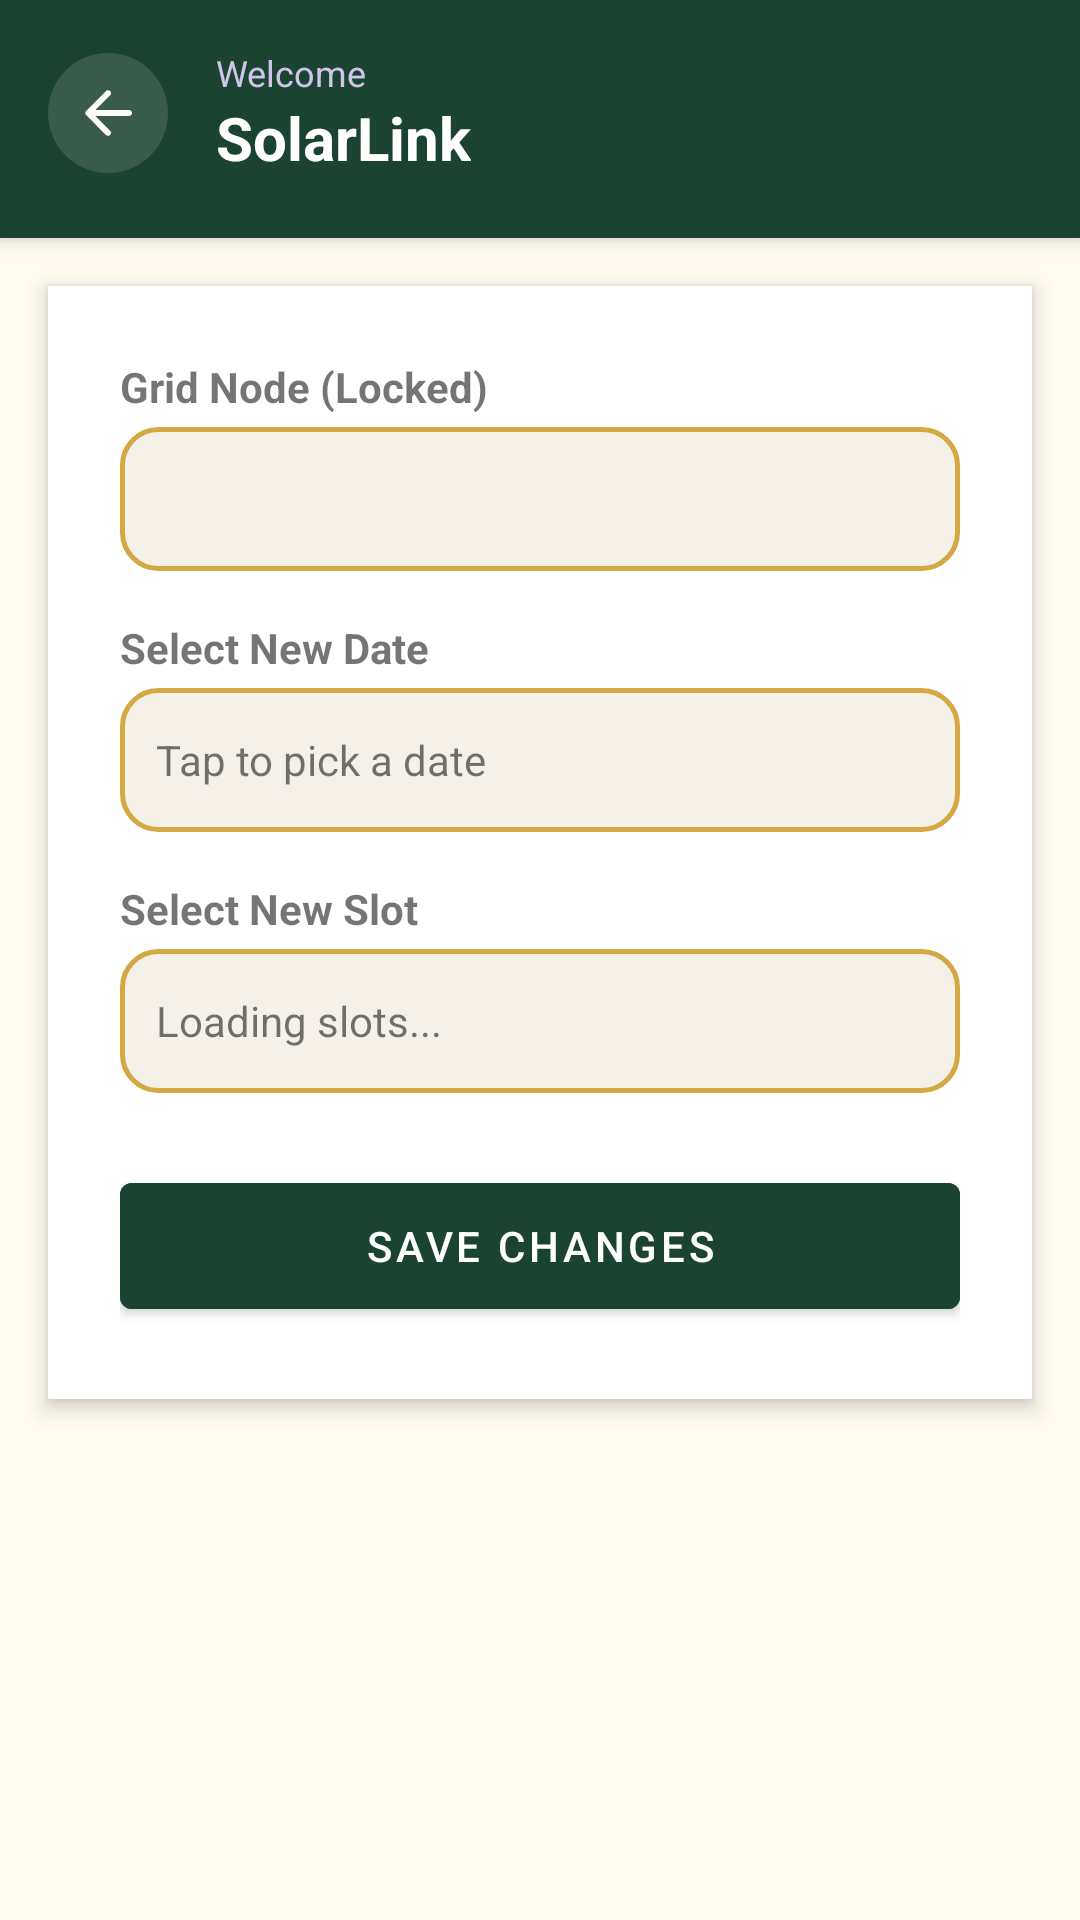

The Android layout XML behind this screen, and the referenced resources:
<!-- AndroidManifest.xml: application theme Theme.SmartSolarMicrogrid -->
<!-- res/layout/activity_update_reservation.xml -->
<?xml version="1.0" encoding="utf-8"?>
<LinearLayout xmlns:android="http://schemas.android.com/apk/res/android"
    xmlns:app="http://schemas.android.com/apk/res-auto"
    android:layout_width="match_parent"
    android:layout_height="match_parent"
    android:orientation="vertical"
    android:background="@color/backgroundColor">

    
    <include
        android:id="@+id/customTopBar"
        layout="@layout/view_custom_top_bar"
        android:layout_width="match_parent"
        android:layout_height="wrap_content"
        app:elevation="4dp" />

    <LinearLayout
        android:layout_width="match_parent"
        android:layout_height="wrap_content"
        android:orientation="vertical"
        android:padding="24dp"
        android:layout_margin="16dp"
        android:background="@android:color/white"
        android:elevation="4dp">

        <TextView
            android:layout_width="wrap_content"
            android:layout_height="wrap_content"
            android:text="Grid Node (Locked)"
            android:textStyle="bold"
            android:layout_marginBottom="4dp"/>
        <TextView
            android:id="@+id/textNodeId"
            android:layout_width="match_parent"
            android:layout_height="48dp"
            android:background="@drawable/bg_input_outlined"
            android:gravity="center_vertical"
            android:paddingStart="12dp"
            android:layout_marginBottom="16dp"
            android:enabled="false"/>

        <TextView
            android:layout_width="wrap_content"
            android:layout_height="wrap_content"
            android:text="Select New Date"
            android:textStyle="bold"
            android:layout_marginBottom="4dp"/>
            
        <TextView
            android:id="@+id/textDatePicker"
            android:layout_width="match_parent"
            android:layout_height="48dp"
            android:background="@drawable/bg_input_outlined"
            android:gravity="center_vertical"
            android:paddingStart="12dp"
            android:text="Tap to pick a date"
            android:layout_marginBottom="16dp"/>

        <TextView
            android:layout_width="wrap_content"
            android:layout_height="wrap_content"
            android:text="Select New Slot"
            android:textStyle="bold"
            android:layout_marginBottom="4dp"/>
            
        <TextView
            android:id="@+id/textSlotPicker"
            android:layout_width="match_parent"
            android:layout_height="48dp"
            android:background="@drawable/bg_input_outlined"
            android:gravity="center_vertical"
            android:paddingStart="12dp"
            android:text="Loading slots..."
            android:layout_marginBottom="24dp"/>

        <Button
            android:id="@+id/buttonUpdate"
            android:layout_width="match_parent"
            android:layout_height="54dp"
            android:text="Save Changes"
            android:backgroundTint="@color/colorPrimary"
            android:textColor="@android:color/white"/>

        <ProgressBar
            android:id="@+id/progressUpdate"
            android:layout_width="wrap_content"
            android:layout_height="wrap_content"
            android:layout_gravity="center"
            android:layout_marginTop="16dp"
            android:visibility="gone"/>

    </LinearLayout>
</LinearLayout>
<!-- res/layout/view_custom_top_bar.xml (included above) -->
<?xml version="1.0" encoding="utf-8"?>
<com.google.android.material.card.MaterialCardView
    xmlns:android="http://schemas.android.com/apk/res/android"
    xmlns:app="http://schemas.android.com/apk/res-auto"
    xmlns:tools="http://schemas.android.com/tools"
    android:layout_width="match_parent"
    android:layout_height="wrap_content"
    android:layout_margin="0dp"
    app:cardCornerRadius="0dp"
    app:cardElevation="4dp"
    app:cardBackgroundColor="@color/colorPrimary"
    android:fitsSystemWindows="true">

    <androidx.constraintlayout.widget.ConstraintLayout
        android:layout_width="match_parent"
        android:layout_height="wrap_content"
        android:paddingTop="16dp"
        android:paddingBottom="20dp"
        android:paddingStart="16dp"
        android:paddingEnd="16dp">

        
        <ImageButton
            android:id="@+id/btnNavBack"
            android:layout_width="40dp"
            android:layout_height="40dp"
            android:background="@drawable/bg_social_circle"
            android:backgroundTint="#20FFFFFF"
            android:rotation="180"
            android:src="@drawable/ic_arrow_right"
            android:visibility="visible"
            android:contentDescription="Back"
            app:layout_constraintBottom_toBottomOf="parent"
            app:layout_constraintStart_toStartOf="parent"
            app:layout_constraintTop_toTopOf="parent"
            app:tint="@color/white" />

        
        <LinearLayout
            android:id="@+id/layoutNavTitle"
            android:layout_width="0dp"
            android:layout_height="wrap_content"
            android:layout_marginStart="16dp"
            android:orientation="vertical"
            app:layout_constraintBottom_toBottomOf="parent"
            app:layout_constraintStart_toEndOf="@id/btnNavBack"
            app:layout_constraintTop_toTopOf="parent"
            app:layout_constraintEnd_toEndOf="parent">

            <TextView
                android:id="@+id/textNavSubtitle"
                android:layout_width="wrap_content"
                android:layout_height="wrap_content"
                android:text="Welcome"
                android:textColor="#D1C4E9"
                android:textSize="12sp" />

            <TextView
                android:id="@+id/textNavTitle"
                android:layout_width="wrap_content"
                android:layout_height="wrap_content"
                android:ellipsize="end"
                android:maxLines="1"
                android:text="SolarLink"
                android:textColor="@color/white"
                android:textSize="20sp"
                android:textStyle="bold" />
        </LinearLayout>

    </androidx.constraintlayout.widget.ConstraintLayout>
</com.google.android.material.card.MaterialCardView>
<!-- resources referenced by this layout -->
<resources>
  <color name="backgroundColor">#FFFBF0</color>
  <color name="colorPrimary">#1B4332</color>
  <color name="white">#FFFFFFFF</color>
  <!-- drawable bg_input_outlined (drawable) -->
  <?xml version="1.0" encoding="utf-8"?>
  <shape xmlns:android="http://schemas.android.com/apk/res/android"
      android:shape="rectangle">
      <corners android:radius="12dp" />
      <solid android:color="#F5F0E8" />
      <stroke android:width="1.5dp" android:color="#D4A843" />
  </shape>
  <!-- drawable bg_social_circle (drawable) -->
  <?xml version="1.0" encoding="utf-8"?>
  <shape xmlns:android="http://schemas.android.com/apk/res/android"
      android:shape="oval">
      <solid android:color="#E8C96A" />
  </shape>
  <!-- drawable ic_arrow_right (drawable) -->
  <vector xmlns:android="http://schemas.android.com/apk/res/android"
      android:width="24dp"
      android:height="24dp"
      android:viewportWidth="24"
      android:viewportHeight="24"
      android:tint="#FFFFFF">
      <path
          android:fillColor="@android:color/white"
          android:pathData="M5,13h11.17l-4.88,4.88c-0.39,0.39 -0.39,1.03 0,1.42c0.39,0.39 1.02,0.39 1.41,0l6.59,-6.59c0.39,-0.39 0.39,-1.02 0,-1.41l-6.58,-6.6c-0.39,-0.39 -1.02,-0.39 -1.41,0c-0.39,0.39 -0.39,1.02 0,1.41L16.17,11H5c-0.55,0 -1,0.45 -1,1c0,0.55 0.45,1 1,1z"/>
  </vector>
  <style name="Theme.SmartSolarMicrogrid" parent="Theme.MaterialComponents.Light.NoActionBar">
          
          <item name="colorPrimary">@color/colorPrimary</item>
          <item name="colorPrimaryVariant">@color/colorPrimaryDark</item>
          <item name="colorOnPrimary">@color/white</item>
          
          <item name="colorSecondary">@color/colorAccent</item>
          <item name="colorSecondaryVariant">@color/colorAccentSoft</item>
          <item name="colorOnSecondary">@color/white</item>
  
          
          <item name="android:statusBarColor">@color/colorPrimary</item>
          <item name="android:windowLightStatusBar" tools:targetApi="23">false</item>
          
          <item name="android:windowBackground">@color/backgroundColor</item>
  
          <item name="android:textColorPrimary">@color/textColorPrimary</item>
          <item name="android:textColorSecondary">@color/textColorSecondary</item>
  
          <item name="textInputStyle">@style/Widget.App.TextInputLayout</item>
          <item name="editTextStyle">@style/Widget.App.EditText</item>
      </style>
  <color name="colorPrimaryDark">#142e24</color>
  <color name="colorAccent">#D4A843</color>
  <color name="colorAccentSoft">#E8C96A</color>
  <color name="textColorPrimary">#2D2D2D</color>
  <color name="textColorSecondary">#5C5C5C</color>
  <style name="Widget.App.TextInputLayout" parent="Widget.MaterialComponents.TextInputLayout.OutlinedBox">
          <item name="boxStrokeColor">@color/inputFocusBorder</item>
          <item name="boxBackgroundColor">@color/white</item>
          <item name="hintTextColor">@color/textColorSecondary</item>
          <item name="android:textColorHint">@color/textColorHint</item>
          <item name="boxCornerRadiusTopStart">16dp</item>
          <item name="boxCornerRadiusTopEnd">16dp</item>
          <item name="boxCornerRadiusBottomStart">16dp</item>
          <item name="boxCornerRadiusBottomEnd">16dp</item>
          <item name="boxStrokeWidth">1dp</item>
      </style>
  <style name="Widget.App.EditText" parent="Widget.MaterialComponents.TextInputEditText.OutlinedBox">
          <item name="android:textColor">@color/textColorPrimary</item>
          <item name="android:textSize">15sp</item>
      </style>
  <color name="inputFocusBorder">#1B4332</color>
  <color name="textColorHint">#A0A0A0</color>
</resources>
